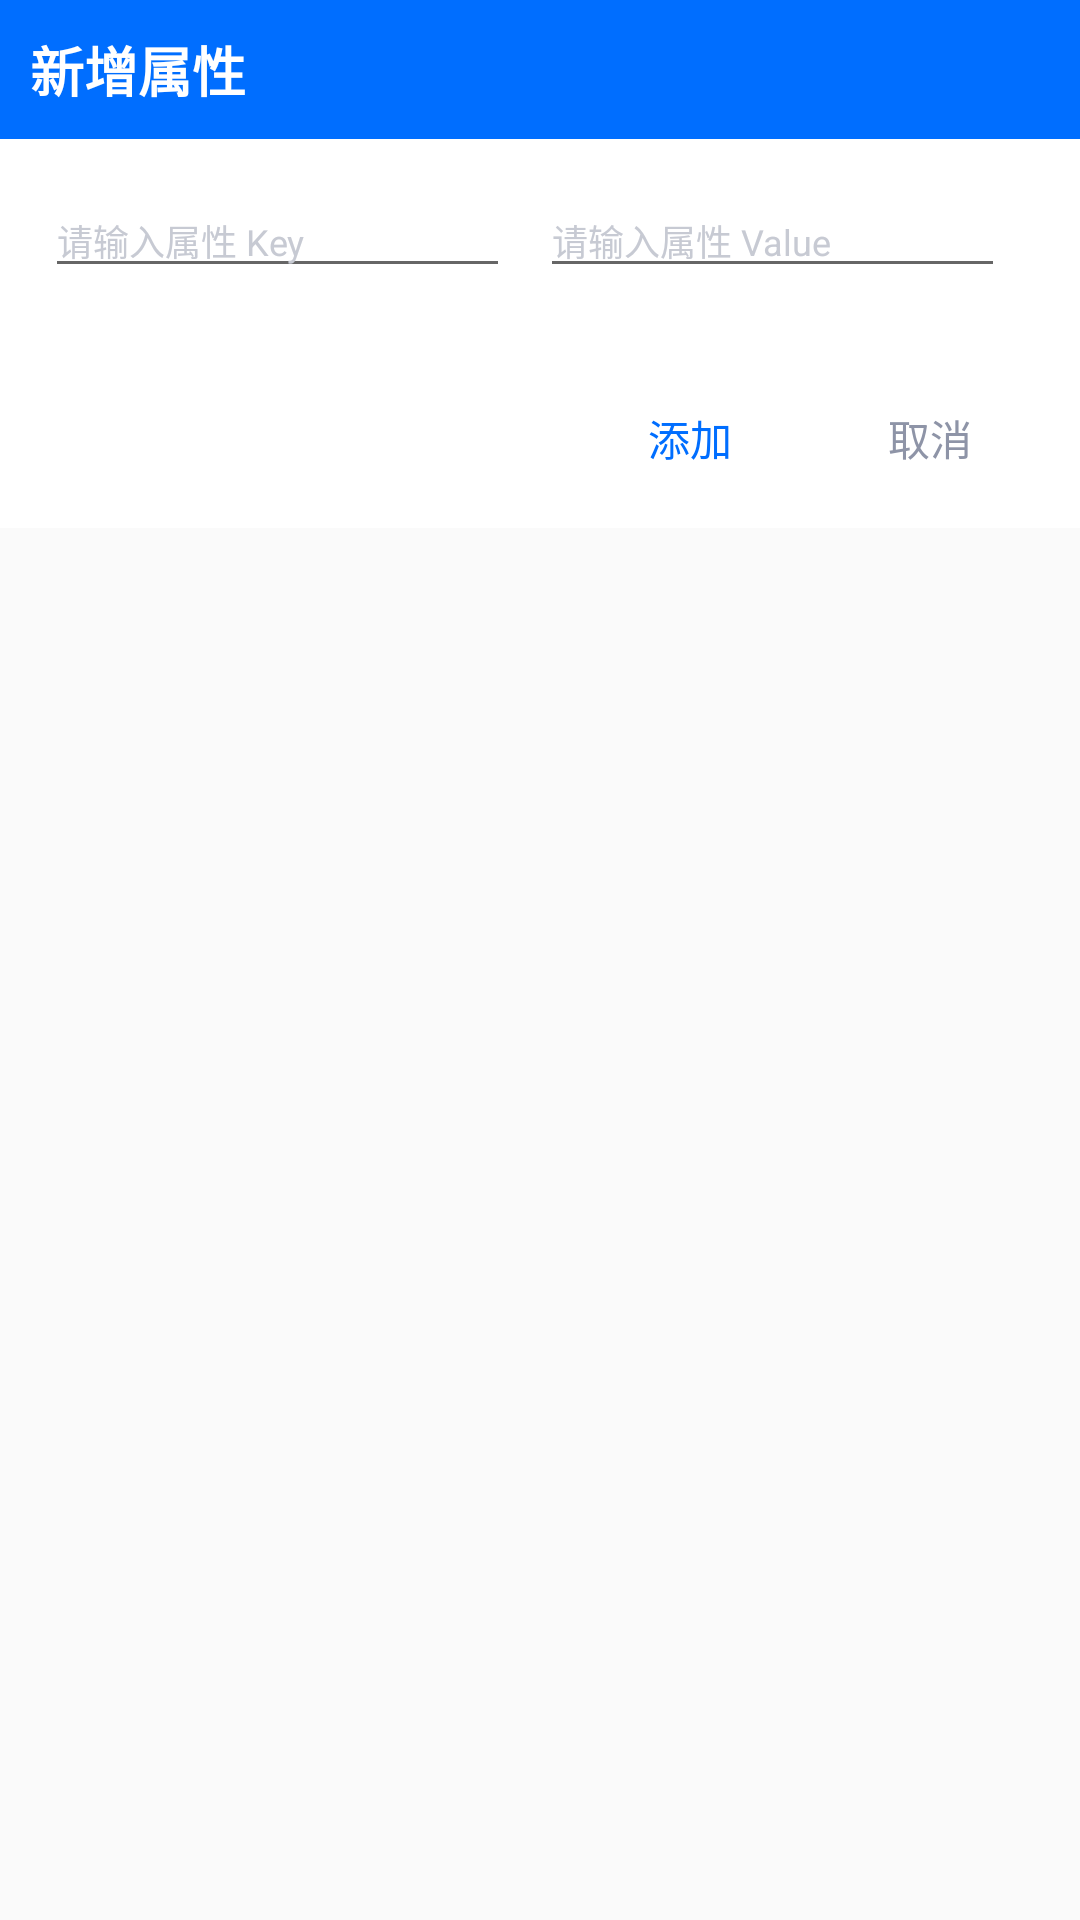

Write the Android layout XML for this screen, with the resource values it uses.
<!-- AndroidManifest.xml: application theme Theme.InsightInto -->
<!-- res/layout/dialog_properties_edit.xml -->
<?xml version="1.0" encoding="utf-8"?>
<LinearLayout xmlns:android="http://schemas.android.com/apk/res/android"
    android:layout_width="match_parent"
    android:layout_height="wrap_content"
    android:orientation="vertical">

    <TextView
        android:layout_width="match_parent"
        android:layout_height="wrap_content"
        android:background="@color/colorPrimary"
        android:padding="10dp"
        android:text="新增属性"
        android:textColor="@color/white"
        android:textSize="18sp"
        android:textStyle="bold" />

    <LinearLayout
        android:layout_width="match_parent"
        android:layout_height="wrap_content"
        android:background="@color/white"
        android:orientation="horizontal"
        android:padding="15dp">

        <EditText
            android:id="@+id/properties_key_et"
            android:layout_width="0dp"
            android:layout_height="wrap_content"
            android:layout_marginEnd="5dp"
            android:layout_weight="1"
            android:hint="请输入属性 Key"
            android:maxLines="1"
            android:textSize="12sp" />

        <EditText
            android:id="@+id/properties_value_et"
            android:layout_width="0dp"
            android:layout_height="wrap_content"
            android:layout_marginStart="5dp"
            android:layout_marginEnd="10dp"
            android:layout_weight="1"
            android:hint="请输入属性 Value"
            android:maxLines="1"
            android:textSize="12sp" />

    </LinearLayout>

    <FrameLayout
        android:layout_width="match_parent"
        android:layout_height="wrap_content"
        android:background="@color/white"
        android:paddingTop="15dp"
        android:paddingBottom="10dp">

        <TextView
            android:id="@+id/add_tv"
            android:layout_width="60dp"
            android:layout_height="40dp"
            android:layout_gravity="end|center_vertical"
            android:layout_marginEnd="100dp"
            android:gravity="center"
            android:text="添加"
            android:textColor="@color/colorPrimary"
            android:textSize="14sp" />

        <TextView
            android:id="@+id/cancel_tv"
            android:layout_width="60dp"
            android:layout_height="40dp"
            android:layout_gravity="end|center_vertical"
            android:layout_marginEnd="20dp"
            android:gravity="center"
            android:text="取消"
            android:textColor="@color/text_gray_color"
            android:textSize="14sp" />

    </FrameLayout>


</LinearLayout>
<!-- resources referenced by this layout -->
<resources>
  <color name="colorPrimary">#FF006EFF</color>
  <color name="text_gray_color">#FF8E94A7</color>
  <color name="white">#FFFFFFFF</color>
  <style name="Theme.InsightInto" parent="Theme.AppCompat.Light.NoActionBar">
          <item name="colorPrimary">@color/colorPrimary</item>
          <item name="colorPrimaryDark">@color/colorPrimaryDark</item>
          <item name="android:textSize">16.0sp</item>
          <item name="android:textColorHint">@color/text_hint_color</item>
          <item name="android:textColor">@color/text_gray_color</item>
          <item name="android:windowDisablePreview">true</item>
          <item name="buttonStyle">@style/CustomButtonStyle</item>
      </style>
  <color name="colorPrimaryDark">#015CF8</color>
  <color name="text_hint_color">#FFC7CAD3</color>
  <style name="CustomButtonStyle" parent="Base.Widget.AppCompat.Button">
          <item name="android:textColor">@color/white</item>
          <item name="android:textSize">14sp</item>
          <item name="android:background">@drawable/bg_normal_btn</item>
      </style>
  <!-- drawable bg_normal_btn (drawable) -->
  <?xml version="1.0" encoding="utf-8"?>
  <selector xmlns:android="http://schemas.android.com/apk/res/android">
      <item android:state_enabled="false">
          <shape>
              <corners android:radius="8dp" />
              <solid android:color="@color/unenable_gray" />
          </shape>
      </item>
      <item android:state_enabled="true">
          <shape>
              <corners android:radius="8dp" />
              <solid android:color="@color/colorPrimary" />
          </shape>
      </item>
      <item>
          <shape>
              <corners android:radius="8dp" />
              <solid android:color="@color/colorPrimary" />
          </shape>
      </item>
  </selector>
  <color name="unenable_gray">#D9DADD</color>
</resources>
